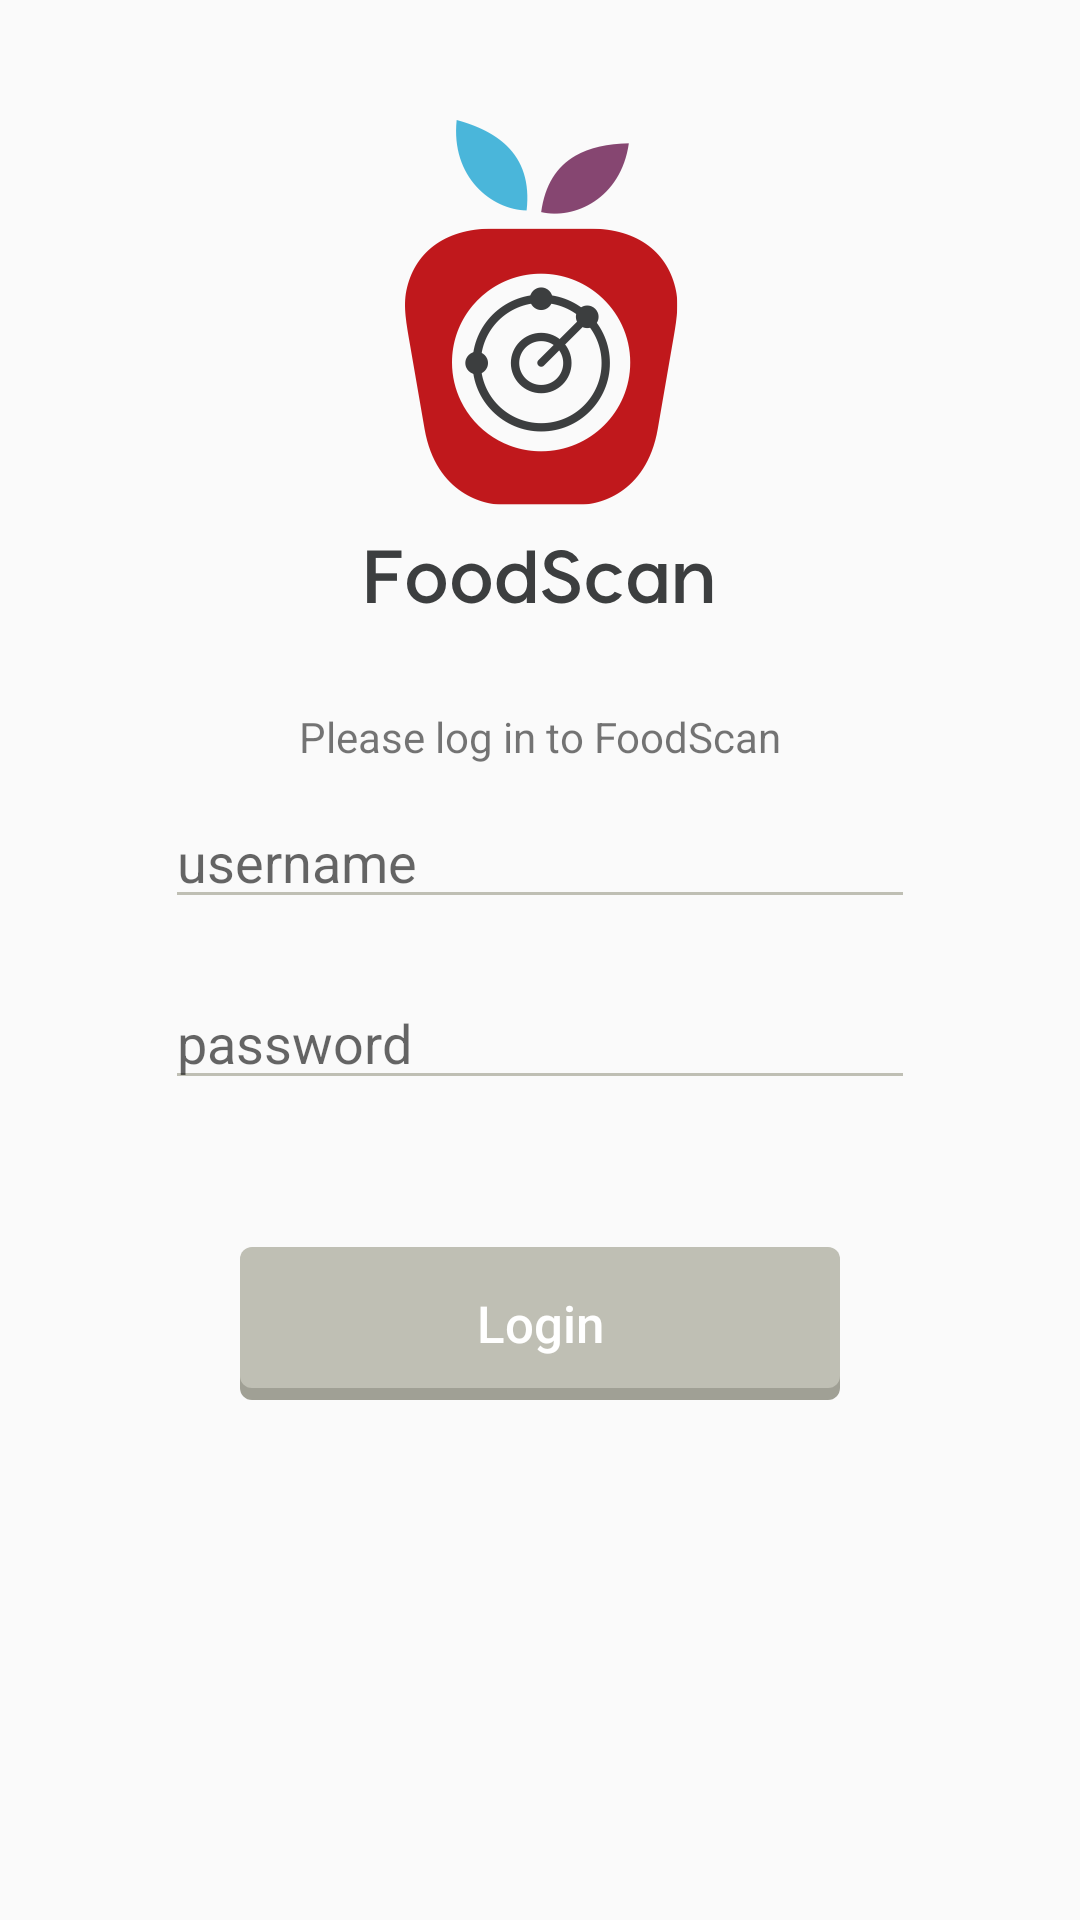

Write the Android layout XML for this screen, with the resource values it uses.
<!-- AndroidManifest.xml: activity theme WhiteTheme -->
<!-- res/layout/activity_food_scan_login.xml -->
<?xml version="1.0" encoding="utf-8"?>

<ScrollView
    xmlns:android="http://schemas.android.com/apk/res/android"
    android:orientation="vertical" android:layout_width="match_parent"
    android:layout_height="match_parent"
    >

    <LinearLayout
        android:orientation="vertical"
        android:layout_width="match_parent"
        android:layout_height="wrap_content"
        android:gravity="center_horizontal"
        android:padding="40dp">

        <ImageView
            android:layout_marginBottom="20dp"
            android:id="@+id/foodScanLogo"
            android:src="@drawable/graphic_foodscan_logo"
            android:layout_width="wrap_content"
            android:layout_height="wrap_content" />
        <TextView
            android:layout_margin="10dp"
            android:gravity="center"
            android:textSize="14dp"
            android:layout_width="match_parent"
            android:layout_height="wrap_content"
            android:text="Please log in to FoodScan"/>
        <EditText
            android:layout_width="250dp"
            android:layout_height="wrap_content"
            android:inputType="textEmailAddress"
            android:id="@+id/email"
            android:backgroundTint="#bfbfb4"
            android:layout_marginLeft="10dp"
            android:layout_marginRight="10dp"
            android:hint="username" />
        <TextView
            android:id="@+id/email_err"
            android:layout_width="250dp"
            android:layout_height="wrap_content"
            android:textColor="#f00"
            android:layout_marginLeft="15dp"
            android:layout_marginRight="15dp"
            android:visibility="invisible"
            android:drawableRight="@drawable/error"
            android:drawableEnd="@drawable/error"
            android:text="Incorrect Username"/>

        <EditText
            android:layout_marginLeft="10dp"
            android:layout_marginRight="10dp"
            android:layout_width="250dp"
            android:layout_height="wrap_content"
            android:inputType="textPassword"
            android:id="@+id/password"
            android:backgroundTint="#bfbfb4"
            android:layout_gravity="center_horizontal"
            android:hint="password" />

        <TextView
            android:id="@+id/pass_err"
            android:layout_width="250dp"
            android:layout_height="wrap_content"
            android:textColor="#f00"
            android:layout_marginLeft="15dp"
            android:layout_marginRight="15dp"
            android:drawableRight="@drawable/error"
            android:drawableEnd="@drawable/error"
            android:visibility="invisible"
            android:text="Incorrect Password"/>
        
        
            
            
            
            
            
            

        <TextView
            android:gravity="center"
            android:layout_marginTop="30dp"
            android:id="@+id/login"
            android:layout_width="200dp"
            android:enabled="false"
            android:text="Login"
            android:onClick="onLoginButtonClicked"
            style="@style/FCShadowButtonStyle"
            />


    </LinearLayout>

</ScrollView>
<!-- resources referenced by this layout -->
<resources>
  <color name="buttonColor">#3F51B5</color>
  <!-- drawable error: png bitmap (drawable, 348 bytes) -->
  <!-- drawable graphic_foodscan_logo: png bitmap (drawable-hdpi, 16784 bytes) -->
  <style name="FCShadowButtonStyle">
          <item name="android:background">@drawable/button_shadow_style</item>
          <item name="android:fontFamily">sans-serif-medium</item>
          <item name="android:textAllCaps">false</item>
          <item name="android:textColor">#fff</item>
          <item name="android:textSize">17sp</item>
          <item name="android:layout_height">51dp</item>
      </style>
  <style name="GreyButtonStyle" parent="ButtonStyle">
          <item name="foreground_color">@color/greyLight</item>
          <item name="background_color">@color/greyDark</item>
      </style>
  <style name="WhiteTheme" parent="Theme.AppCompat.Light">
          <item name="colorPrimary">@color/white</item>
          <item name="colorPrimaryDark">@color/black</item>
          <item name="android:textColorSecondary">@color/black</item>
          <item name="actionBarStyle">@style/LightActionBar</item>
      </style>
  <!-- drawable button_shadow_style: vector/xml drawable (drawable, 2198 chars, omitted) -->
  <style name="ButtonStyle" parent="Base.Widget.AppCompat.Button.Borderless">
          <item name="android:fontFamily">sans-serif-medium</item>
          <item name="android:textAllCaps">false</item>
          <item name="android:textColor">@color/white</item>
          <item name="android:textSize">17sp</item>
          <item name="android:layout_height">51dp</item>
      </style>
  <color name="greyLight">#BFBFB4</color>
  <color name="greyDark">#A0A095</color>
  <style name="LightActionBar" parent="@style/Widget.AppCompat.ActionBar.Solid">
          <item name="titleTextStyle">@style/DarkTitleTextStyle</item>
          <item name="icon">@drawable/graphic_foodscan_logo_small</item>
          <item name="displayOptions">showTitle|homeAsUp</item>
      </style>
  <style name="DarkTitleTextStyle" parent="@style/TextAppearance.AppCompat.Widget.ActionBar.Title">
          <item name="android:textColor">@color/black</item>
      </style>
  <!-- drawable graphic_foodscan_logo_small: png bitmap (drawable-hdpi, 1976 bytes) -->
  <!-- not gathered from this repository: default colours our renderer supplied (Android Studio template values) -->
  <color name="black">#FF000000</color>
  <color name="white">#FFFFFFFF</color>
</resources>
